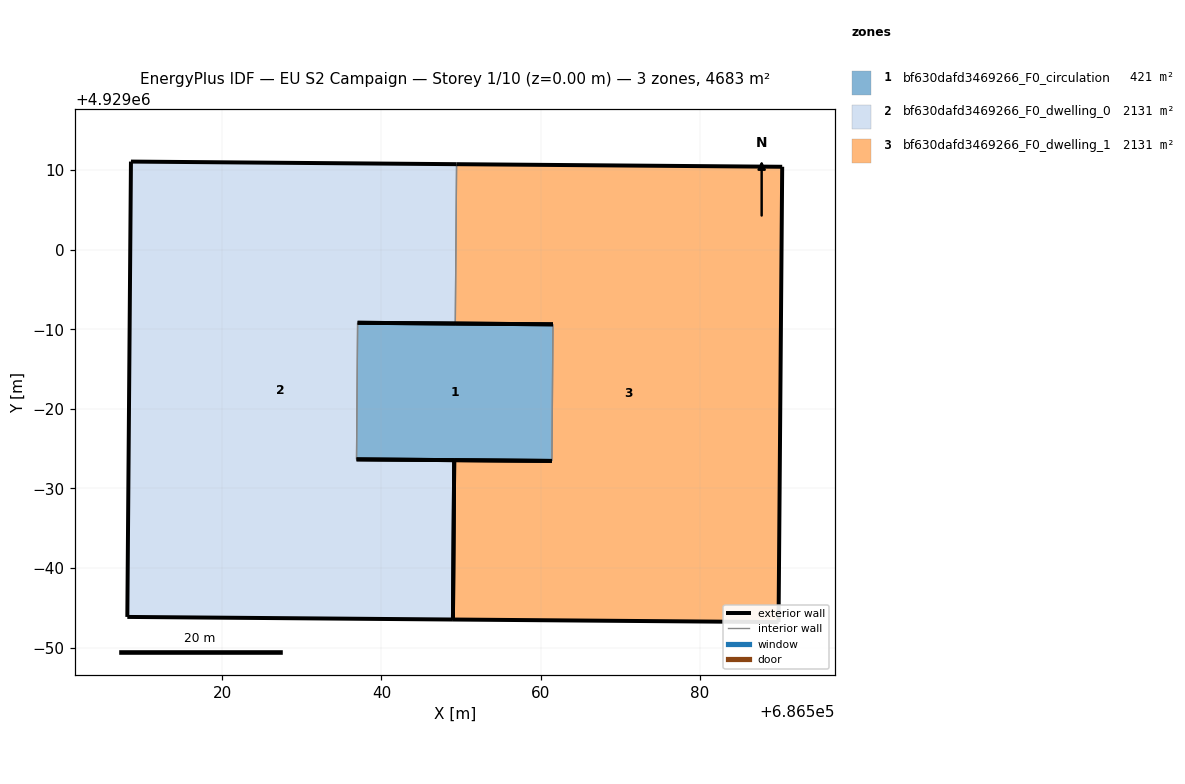
=== STOREY PLAN SPEC (per zone: floor XY polygon, exterior-wall plan segments, windows/doors) ===
zone 1: bf630dafd3469266_F0_circulation  (421.4 m²)
  floor: (686561.42, 4928973.46) (686561.56, 4928990.63) (686537.01, 4928990.82) (686536.87, 4928973.66)
  exterior wall: (686537.01, 4928990.82) – (686561.56, 4928990.63)  [24.6 m]
  exterior wall: (686561.42, 4928973.46) – (686536.87, 4928973.66)  [24.6 m]
  interior walls: 2
zone 2: bf630dafd3469266_F0_dwelling_0  (2130.6 m²)
  floor: (686548.98, 4928953.53) (686549.15, 4928973.56) (686536.87, 4928973.66) (686537.01, 4928990.82) (686549.28, 4928990.72) (686549.44, 4929010.75) (686508.53, 4929011.08) (686508.07, 4928953.86)
  exterior wall: (686508.53, 4929011.08) – (686549.44, 4929010.75)  [40.9 m]
  exterior wall: (686549.28, 4928990.72) – (686537.01, 4928990.82)  [12.3 m]
  exterior wall: (686536.87, 4928973.66) – (686549.15, 4928973.56)  [12.3 m]
  exterior wall: (686548.98, 4928953.53) – (686508.07, 4928953.86)  [40.9 m]
  exterior wall: (686508.07, 4928953.86) – (686508.53, 4929011.08)  [57.2 m]
  exterior wall: (686549.15, 4928973.56) – (686548.99, 4928953.53)  [20.0 m]
  interior walls: 2
zone 3: bf630dafd3469266_F0_dwelling_1  (2130.6 m²)
  floor: (686589.90, 4928953.21) (686590.36, 4929010.42) (686549.44, 4929010.75) (686549.28, 4928990.72) (686561.56, 4928990.63) (686561.42, 4928973.46) (686549.15, 4928973.56) (686548.98, 4928953.53)
  exterior wall: (686549.15, 4928973.56) – (686561.42, 4928973.46)  [12.3 m]
  exterior wall: (686561.56, 4928990.63) – (686549.28, 4928990.72)  [12.3 m]
  exterior wall: (686549.44, 4929010.75) – (686590.36, 4929010.42)  [40.9 m]
  exterior wall: (686590.36, 4929010.42) – (686589.90, 4928953.21)  [57.2 m]
  exterior wall: (686589.90, 4928953.21) – (686548.98, 4928953.53)  [40.9 m]
  exterior wall: (686548.99, 4928953.53) – (686549.14, 4928973.56)  [20.0 m]
  interior walls: 2

=== DERIVED (storey summary) ===
Building: EU S2 Campaign
Storey: 1 of 10  (floor level z = 0.00 m)
Storey gross floor area: 4682.6 m²
Zones on this storey: 3
  - bf630dafd3469266_F0_circulation: floor 421.4 m²; exterior wall 49.1 m (147.3 m²); WWR 0.0%
  - bf630dafd3469266_F0_dwelling_0: floor 2130.6 m²; exterior wall 183.6 m (550.9 m²); WWR 0.0%
  - bf630dafd3469266_F0_dwelling_1: floor 2130.6 m²; exterior wall 183.6 m (550.9 m²); WWR 0.0%
Zone adjacency (shared interzone walls):
  - bf630dafd3469266_F0_circulation ↔ bf630dafd3469266_F0_dwelling_0
  - bf630dafd3469266_F0_circulation ↔ bf630dafd3469266_F0_dwelling_1
  - bf630dafd3469266_F0_dwelling_0 ↔ bf630dafd3469266_F0_dwelling_1